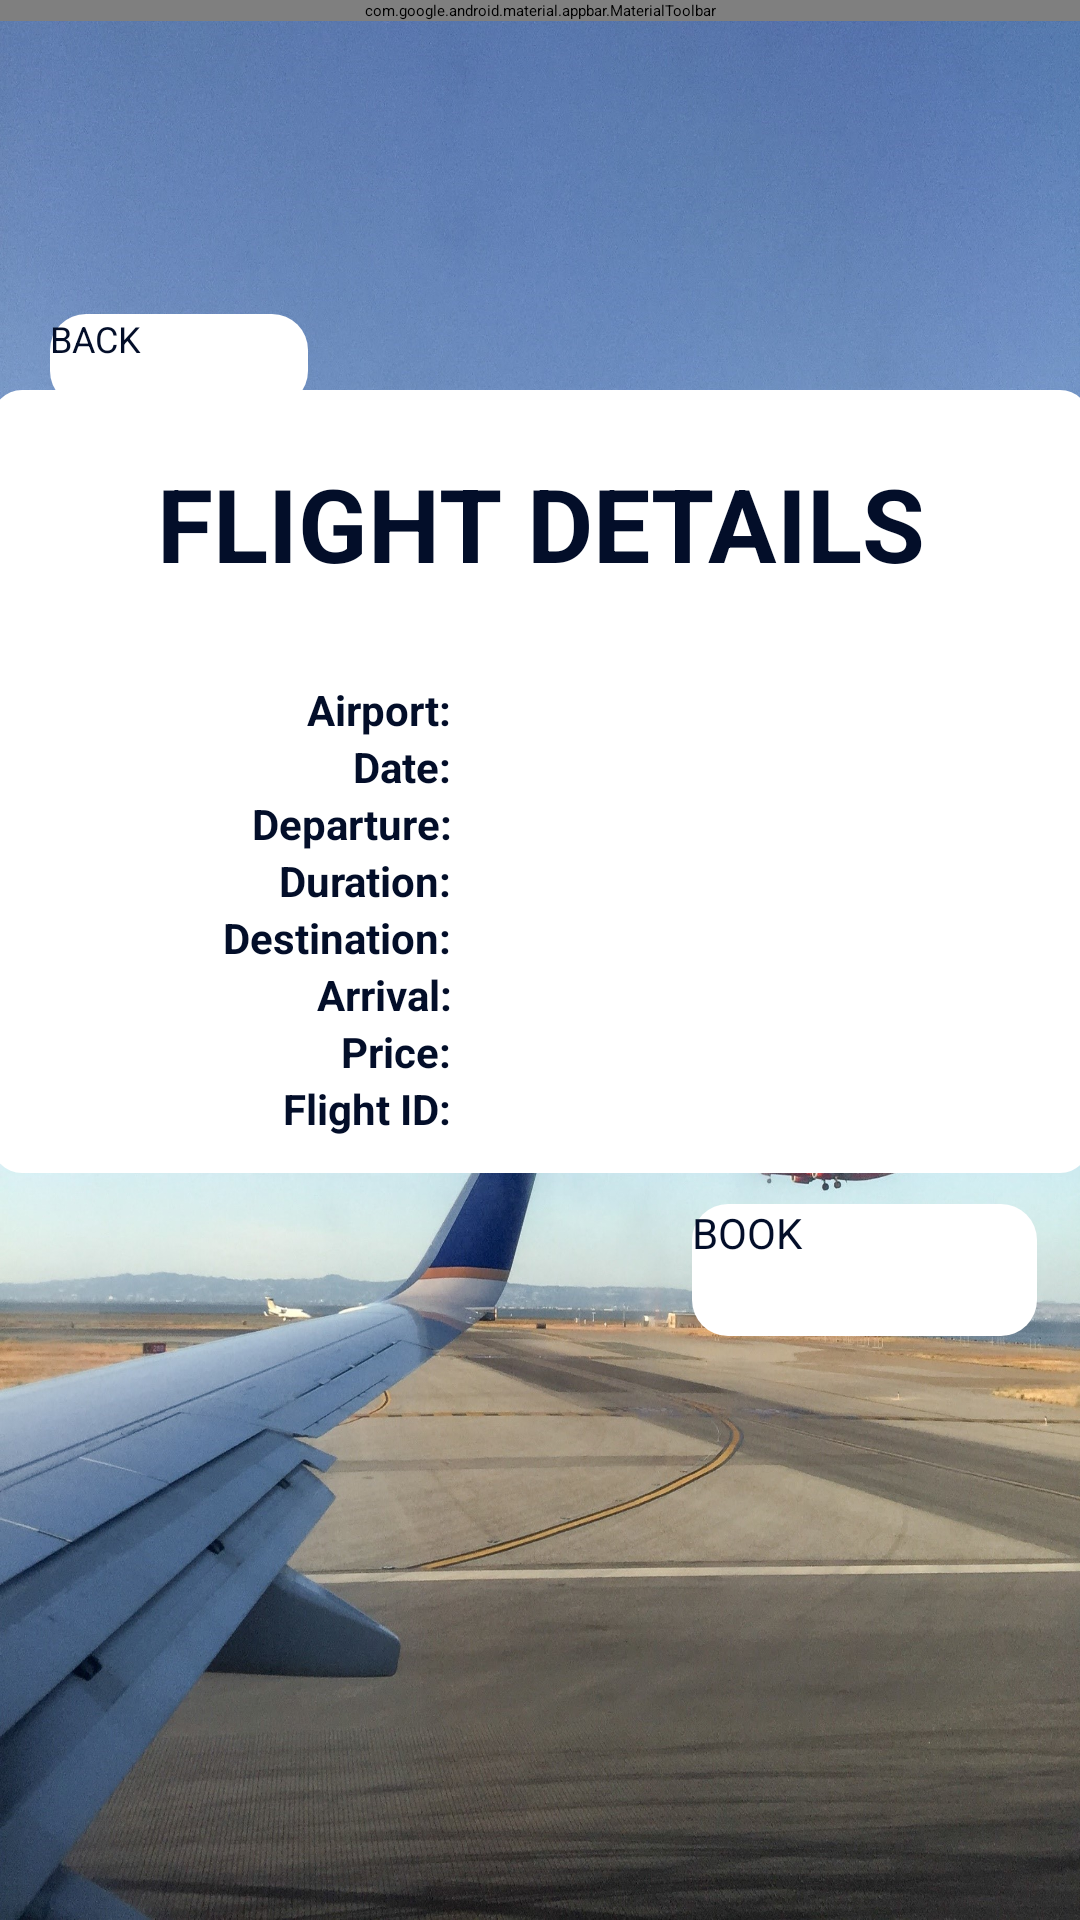

Layout XML and referenced resources for this Android screen:
<!-- AndroidManifest.xml: application theme Theme.Flightindiza -->
<!-- res/layout/activity_book.xml -->
<?xml version="1.0" encoding="utf-8"?>
<androidx.constraintlayout.widget.ConstraintLayout xmlns:android="http://schemas.android.com/apk/res/android"
    xmlns:app="http://schemas.android.com/apk/res-auto"
    xmlns:tools="http://schemas.android.com/tools"
    android:layout_width="match_parent"
    android:layout_height="match_parent"
    android:background="@drawable/backhome"
    tools:context=".activity_book">

    <include
        android:id="@+id/toolbar"
        layout="@layout/toolbar"
        tools:layout_editor_absoluteX="0dp"
        tools:layout_editor_absoluteY="93dp" />

    <LinearLayout
        android:id="@+id/linearLayout"
        android:layout_width="366dp"
        android:layout_height="261dp"
        android:layout_weight="20"
        android:background="@drawable/bookback"
        android:gravity="center"
        android:orientation="vertical"
        app:layout_constraintBottom_toBottomOf="parent"
        app:layout_constraintEnd_toEndOf="parent"
        app:layout_constraintStart_toStartOf="parent"
        app:layout_constraintTop_toBottomOf="@+id/toolbar"
        app:layout_constraintVertical_bias="0.331">

        <TextView
            android:id="@+id/titleOfBooking"
            android:layout_width="match_parent"
            android:layout_height="wrap_content"
            android:paddingTop="10sp"
            android:paddingBottom="30sp"
            android:text="FLIGHT DETAILS"
            android:textAlignment="center"
            android:textColor="@color/dark_blue"
            android:textSize="34sp"
            android:textStyle="bold" />

        <LinearLayout
            android:layout_width="match_parent"
            android:layout_height="wrap_content"
            android:orientation="horizontal"
            android:weightSum="100">

            <LinearLayout
                android:layout_width="match_parent"
                android:layout_height="wrap_content"
                android:layout_weight="50"
                android:orientation="vertical">

                <TextView
                    android:id="@+id/airportFro"
                    android:layout_width="match_parent"
                    android:layout_height="wrap_content"
                    android:paddingStart="30sp"
                    android:paddingRight="30sp"
                    android:text="Airport:"
                    android:textAlignment="textEnd"
                    android:textColor="@color/dark_blue"
                    android:textSize="14sp"
                    android:textStyle="bold" />

                <TextView
                    android:id="@+id/dateOfFligh"
                    android:layout_width="match_parent"
                    android:layout_height="wrap_content"
                    android:paddingStart="30sp"
                    android:paddingRight="30sp"
                    android:text="Date:"
                    android:textAlignment="textEnd"
                    android:textColor="@color/dark_blue"
                    android:textSize="14sp"
                    android:textStyle="bold" />

                <TextView
                    android:id="@+id/timeOfdep"
                    android:layout_width="match_parent"
                    android:layout_height="wrap_content"
                    android:paddingStart="30sp"
                    android:paddingRight="30sp"
                    android:text="Departure:"
                    android:textAlignment="textEnd"
                    android:textColor="@color/dark_blue"
                    android:textSize="14sp"
                    android:textStyle="bold" />

                <TextView
                    android:id="@+id/durationOfFlihg"
                    android:layout_width="match_parent"
                    android:layout_height="wrap_content"
                    android:paddingStart="30sp"
                    android:paddingRight="30sp"
                    android:text="Duration:"
                    android:textAlignment="textEnd"
                    android:textColor="@color/dark_blue"
                    android:textSize="14sp"
                    android:textStyle="bold" />

                <TextView
                    android:id="@+id/destinationOfFligh"
                    android:layout_width="match_parent"
                    android:layout_height="wrap_content"
                    android:paddingStart="30sp"
                    android:paddingRight="30sp"
                    android:text="Destination:"
                    android:textAlignment="textEnd"
                    android:textColor="@color/dark_blue"
                    android:textSize="14sp"
                    android:textStyle="bold" />

                <TextView
                    android:id="@+id/arrivalOfFligh"
                    android:layout_width="match_parent"
                    android:layout_height="wrap_content"
                    android:paddingStart="30sp"
                    android:paddingRight="30sp"
                    android:text="Arrival:"
                    android:textAlignment="textEnd"
                    android:textColor="@color/dark_blue"
                    android:textSize="14sp"
                    android:textStyle="bold" />

                <TextView
                    android:id="@+id/priceOfFligh"
                    android:layout_width="match_parent"
                    android:layout_height="wrap_content"
                    android:paddingStart="30sp"
                    android:paddingRight="30sp"
                    android:text="Price:"
                    android:textAlignment="textEnd"
                    android:textColor="@color/dark_blue"
                    android:textSize="14sp"
                    android:textStyle="bold" />

                <TextView
                    android:id="@+id/fligID"
                    android:layout_width="match_parent"
                    android:layout_height="wrap_content"
                    android:paddingStart="30sp"
                    android:paddingRight="30sp"
                    android:text="Flight ID:"
                    android:textAlignment="textEnd"
                    android:textColor="@color/dark_blue"
                    android:textSize="14sp"
                    android:textStyle="bold" />

            </LinearLayout>


            <LinearLayout
                android:layout_width="match_parent"
                android:layout_height="wrap_content"
                android:layout_weight="50"
                android:orientation="vertical">

                <TextView
                    android:id="@+id/airportFrom"
                    android:layout_width="match_parent"
                    android:layout_height="wrap_content"
                    android:paddingStart="30sp"
                    android:textAlignment="textStart"
                    android:textColor="@color/dark_blue"
                    android:textSize="14sp"
                    android:textStyle="bold" />

                <TextView
                    android:id="@+id/dateOfFlight"
                    android:layout_width="match_parent"
                    android:layout_height="wrap_content"
                    android:paddingStart="30sp"
                    android:textAlignment="textStart"
                    android:textColor="@color/dark_blue"
                    android:textSize="14sp"
                    android:textStyle="bold" />

                <TextView
                    android:id="@+id/timeOfdept"
                    android:layout_width="match_parent"
                    android:layout_height="wrap_content"
                    android:paddingStart="30sp"
                    android:textAlignment="textStart"
                    android:textColor="@color/dark_blue"
                    android:textSize="14sp"
                    android:textStyle="bold" />

                <TextView
                    android:id="@+id/durationOfFlight"
                    android:layout_width="match_parent"
                    android:layout_height="wrap_content"
                    android:paddingStart="30sp"
                    android:textAlignment="textStart"
                    android:textColor="@color/dark_blue"
                    android:textSize="14sp"
                    android:textStyle="bold" />

                <TextView
                    android:id="@+id/destinationOfFlight"
                    android:layout_width="match_parent"
                    android:layout_height="wrap_content"
                    android:paddingStart="30sp"
                    android:textAlignment="textStart"
                    android:textColor="@color/dark_blue"
                    android:textSize="14sp"
                    android:textStyle="bold" />

                <TextView
                    android:id="@+id/arrivalOfFlight"
                    android:layout_width="match_parent"
                    android:layout_height="wrap_content"
                    android:paddingStart="30sp"
                    android:textAlignment="textStart"
                    android:textColor="@color/dark_blue"
                    android:textSize="14sp"
                    android:textStyle="bold" />

                <TextView
                    android:id="@+id/priceOfFlight"
                    android:layout_width="match_parent"
                    android:layout_height="wrap_content"
                    android:paddingStart="30sp"
                    android:textAlignment="textStart"
                    android:textColor="@color/dark_blue"
                    android:textSize="14sp"
                    android:textStyle="bold" />

                <TextView
                    android:id="@+id/flighID"
                    android:layout_width="match_parent"
                    android:layout_height="wrap_content"
                    android:paddingStart="30sp"
                    android:paddingRight="30sp"
                    android:textAlignment="textStart"
                    android:textColor="@color/dark_blue"
                    android:textSize="14sp"
                    android:textStyle="bold" />

            </LinearLayout>


        </LinearLayout>


    </LinearLayout>

    <Button
        android:id="@+id/bookButton"
        android:layout_width="115dp"
        android:layout_height="44dp"
        android:background="@drawable/rbuttons"
        android:insetLeft="0dp"
        android:insetTop="2dp"
        android:insetBottom="2dp"
        android:text="BOOK"
        android:textColor="@color/dark_blue"
        android:textSize="14sp"
        app:cornerRadius="10sp"
        app:iconPadding="2dp"
        app:layout_constraintBottom_toBottomOf="parent"
        app:layout_constraintEnd_toEndOf="parent"
        app:layout_constraintHorizontal_bias="0.942"
        app:layout_constraintStart_toStartOf="parent"
        app:layout_constraintTop_toBottomOf="@+id/linearLayout"
        app:layout_constraintVertical_bias="0.049"
        tools:ignore="TextContrastCheck,TouchTargetSizeCheck" />

    <Button
        android:id="@+id/backButton"
        android:layout_width="86dp"
        android:layout_height="31dp"
        android:background="@drawable/rbuttons"
        android:insetTop="2dp"
        android:insetBottom="2dp"
        android:text="BACK"
        android:textColor="@color/dark_blue"

        android:textSize="12sp"
        app:cornerRadius="2sp"
        app:layout_constraintBottom_toBottomOf="parent"
        app:layout_constraintEnd_toEndOf="parent"
        app:layout_constraintHorizontal_bias="0.061"
        app:layout_constraintStart_toStartOf="parent"
        app:layout_constraintTop_toBottomOf="@+id/toolbar"
        app:layout_constraintVertical_bias="0.162"
        tools:ignore="TextContrastCheck,TouchTargetSizeCheck" />

</androidx.constraintlayout.widget.ConstraintLayout>
<!-- res/layout/toolbar.xml (included above) -->
<?xml version="1.0" encoding="utf-8"?>
<com.google.android.material.appbar.MaterialToolbar xmlns:android="http://schemas.android.com/apk/res/android"
    xmlns:app="http://schemas.android.com/apk/res-auto"
    android:id="@+id/toolbar"
    android:layout_width="match_parent"
    android:layout_height="wrap_content"
    android:background="@color/dark_blue"
    android:elevation="4dp"

    android:theme="@style/ThemeOverlay.AppCompat.Dark.ActionBar"
    app:popupTheme="@style/ThemeOverlay.AppCompat.Light"
    app:title="IndizaSA"
    app:titleTextAppearance="@style/TextAppearance.AppCompat.Large"
    app:titleTextColor="@color/light_grey">

</com.google.android.material.appbar.MaterialToolbar>
<!-- resources referenced by this layout -->
<resources>
  <color name="dark_blue">#030e29</color>
  <color name="light_grey">#F6F6F6</color>
  <!-- drawable backhome: jpg bitmap (drawable-v24, 850064 bytes) -->
  <!-- drawable bookback (drawable) -->
  <shape  xmlns:android="http://schemas.android.com/apk/res/android" android:shape="rectangle">
      <solid android:color="#ffffffff"/>
      <corners android:bottomRightRadius="10dp"
          android:bottomLeftRadius="10dp"
          android:topRightRadius="10dp"
          android:topLeftRadius="10dp"/>
  </shape>
  <!-- drawable rbuttons (drawable) -->
  <?xml version="1.0" encoding="utf-8"?>
  <shape xmlns:android="http://schemas.android.com/apk/res/android"
      android:shape="rectangle" android:padding="10dp">
      
      <solid android:color="#ffffff"/>
      <corners android:radius="12dp"/>
  </shape>
  <style name="Theme.Flightindiza" parent="Theme.MaterialComponents.DayNight.NoActionBar">
          
          <item name="colorPrimary">@color/light_grey</item>
          <item name="colorPrimaryVariant">@color/light_grey</item>
          <item name="colorOnPrimary">@color/light_grey</item>
          
          <item name="colorSecondary">@color/light_grey</item>
          <item name="colorSecondaryVariant">@color/light_grey</item>
          <item name="colorOnSecondary">@color/light_grey</item>
          
          <item name="android:statusBarColor" tools:targetApi="l">?attr/colorPrimaryVariant</item>
          
      </style>
</resources>
